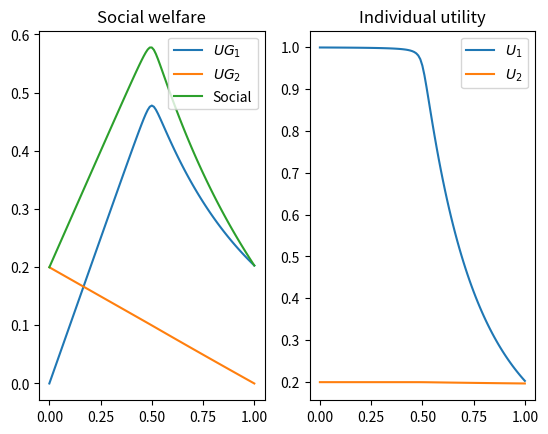

This figure's Python source:
import matplotlib.pyplot as plt
import numpy as np


# function for X0 binary search over 2 groups
def f_2group(X0, R0, phi, kappa, epsilon):
    ret = sum(kappa_i * phi_i * ((1 - epsilon) * np.exp(kappa_i * X0) - 1)
              for kappa_i, phi_i in zip(kappa, phi))
    ret *= R0
    ret -= X0
    return ret


# binary search X0 with f(X0)=0
def X0_binary_2group(R0, phi, kappa, epsilon, n_iterations):
    left, right = -R0, 0
    mid = (left + right) / 2
    f_mid = f_2group(mid, R0, phi, kappa, epsilon)
    i = 0
    while f_mid != 0 and i < n_iterations:
        if f_mid > 0:
            left = mid
        else:
            right = mid
        mid = (left + right) / 2
        f_mid = f_2group(mid, R0, phi, kappa, epsilon)
    return mid


def final_size_2group():
    p = [1, 0.2]
    R0 = 2
    kappa = [1, 0.01]
    epsilon = 0.001
    phi1_step = 0.01
    phi1_range = np.arange(0, 1 + phi1_step, phi1_step)
    X0s = []
    S1_bars = []
    S2_bars = []
    U1s = []
    U2s = []
    # S1s = []
    # S2s = []
    UG1s = []
    UG2s = []
    for phi1 in phi1_range:
        phi2 = 1 - phi1
        phi = [phi1, phi2]
        X0s.append(X0_binary_2group(R0, phi, kappa, epsilon, n_iterations=30))
        S1_bars.append((1 - epsilon) * np.exp(kappa[0] * X0s[-1]))
        S2_bars.append((1 - epsilon) * np.exp(kappa[1] * X0s[-1]))
        U1s.append(p[0] * S1_bars[-1])
        U2s.append(p[1] * S2_bars[-1])
        # S1s.append((1 - epsilon) * phi1 * np.exp(kappa[0] * X0s[-1]))
        # S2s.append((1 - epsilon) * phi2 * np.exp(kappa[1] * X0s[-1]))
        UG1s.append(phi1 * U1s[-1])
        UG2s.append(phi2 * U2s[-1])
    fig = plt.figure()
    ax1 = fig.add_subplot(121)
    ax2 = fig.add_subplot(122)
    # ax1.plot(phi1_range, S1s, label=r'$S_1$')
    # ax1.plot(phi1_range, S2s, label=r'$S_2$')
    ax1.plot(phi1_range, UG1s, label=r'$UG_1$')
    ax1.plot(phi1_range, UG2s, label=r'$UG_2$')
    ax1.plot(phi1_range, [UG1 + UG2 for UG1, UG2 in zip(UG1s, UG2s)], label='Social')
    ax1.set_title("Social welfare")
    ax1.legend()
    ax2.plot(phi1_range, U1s, label=r'$U_1$')
    ax2.plot(phi1_range, U2s, label=r'$U_2$')
    ax2.set_title("Individual utility")
    ax2.legend()
    plt.show()
    return


def test():
    R0 = 4
    kappa = [1, 0.2]
    phi = [0.5, 0.5]
    epsilon = 0.001
    X0_step = 0.001
    # X0 possible range from -R0 to 0
    X0_range = np.arange(-R0, 0 + X0_step, X0_step)
    f_values = [f_2group(X0, R0, phi, kappa, epsilon) for X0 in X0_range]
    fig = plt.figure()
    ax1 = fig.add_subplot()
    ax1.plot(X0_range, f_values, label='test')
    ax1.axhline(0, linestyle=':', color='grey')
    # ax1.legend()
    plt.show()
    return


def main():
    final_size_2group()


if __name__ == '__main__':
    main()
